Dataset: Recommendation (GitHub, laslas123/Recommendation). Classes: baby onesie, coat, dress, dungarees, hoodie, jeans, pants, shirt, shorts, skirt, strap dress, suit set, sweater, t-shirt, vest, wedding dress.

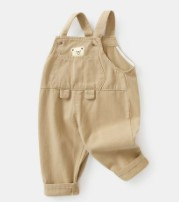
Label: dungarees

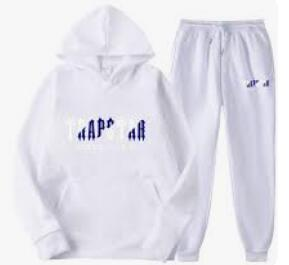
Label: suit set

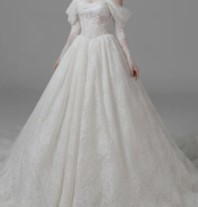
Label: wedding dress

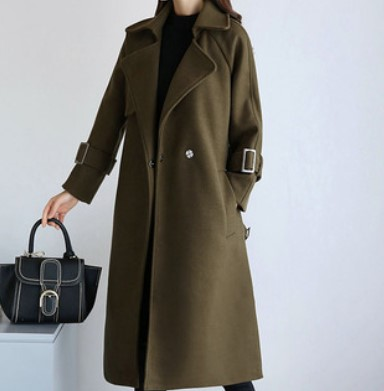
Label: coat

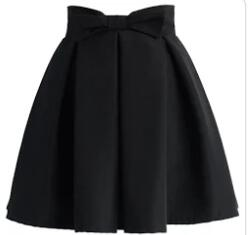
Label: skirt

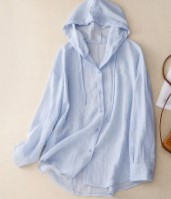
Label: hoodie
